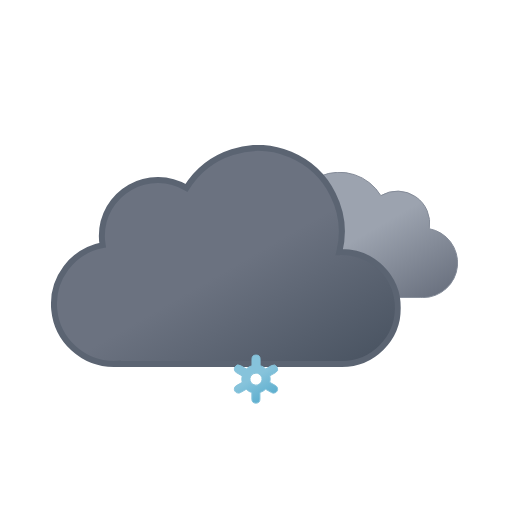
t = 0.00 s
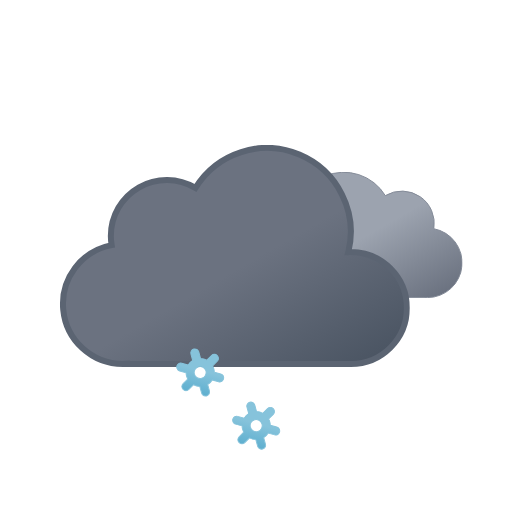
t = 0.75 s
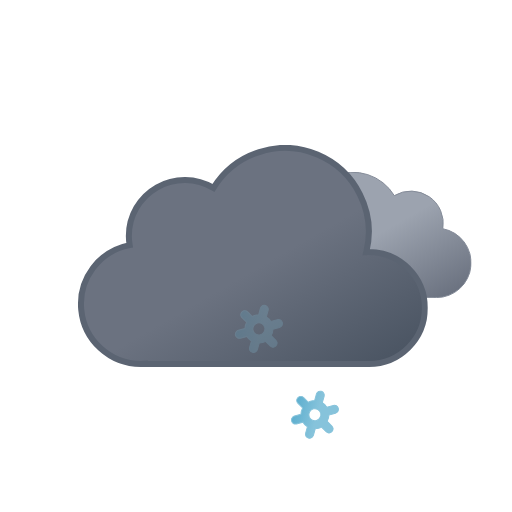
t = 2.25 s
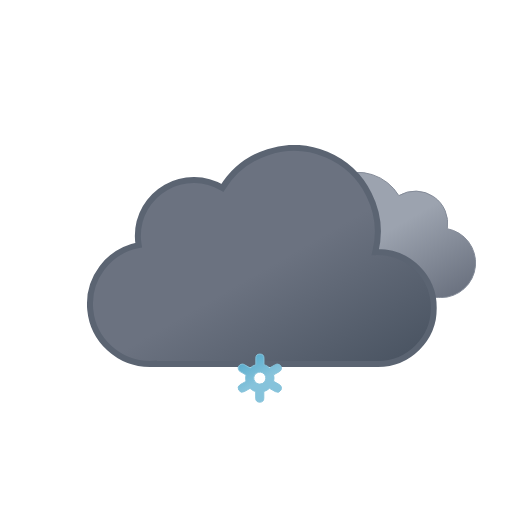
t = 3.00 s
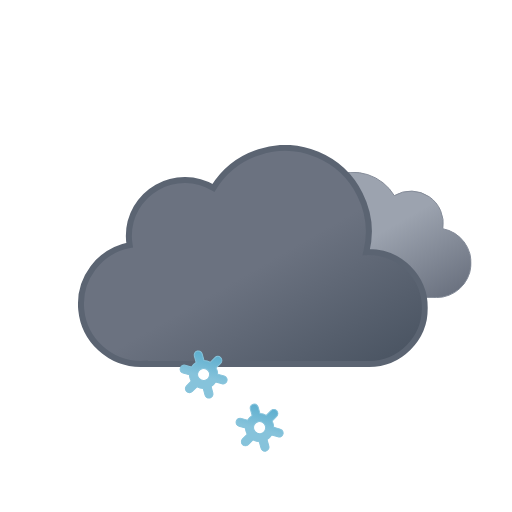
t = 3.75 s
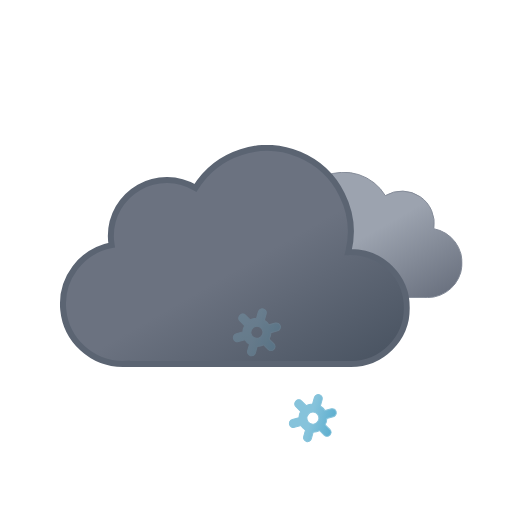
t = 5.25 s

The animated SVG that drew these frames (rendered in a browser with its animation timeline set to each time). Animation: 11 SMIL elements (animate=3,animateTransform=8); one cycle of 6.00 s, repeats indefinitely.

<svg xmlns="http://www.w3.org/2000/svg" xmlns:xlink="http://www.w3.org/1999/xlink" viewBox="0 0 512 512">
    <defs>
        <linearGradient id="a" x1="52.74" y1="9.62" x2="133.36" y2="149.27" gradientUnits="userSpaceOnUse">
            <stop offset="0" stop-color="#9ca3af"/>
            <stop offset="0.45" stop-color="#9ca3af"/>
            <stop offset="1" stop-color="#6b7280"/>
        </linearGradient>
        <linearGradient id="b" x1="99.45" y1="30.68" x2="232.64" y2="261.37" gradientUnits="userSpaceOnUse">
            <stop offset="0" stop-color="#6b7280"/>
            <stop offset="0.45" stop-color="#6b7280"/>
            <stop offset="1" stop-color="#4b5563"/>
        </linearGradient>
        <linearGradient id="c" x1="11.38" y1="5.93" x2="32.82" y2="43.07" gradientUnits="userSpaceOnUse">
            <stop offset="0" stop-color="#86c3db"/>
            <stop offset="0.45" stop-color="#86c3db"/>
            <stop offset="1" stop-color="#5eafcf"/>
        </linearGradient>
        <linearGradient id="d" x1="67.38" y1="5.93" x2="88.82" y2="43.07" xlink:href="#c"/>
        <linearGradient id="e" x1="123.38" y1="5.93" x2="144.82" y2="43.07" xlink:href="#c"/>
        <symbol id="g" viewBox="0 0 200.26 126.12">
            <path d="M.5,93.18a32.44,32.44,0,0,0,32.44,32.44H162.69v-.12c.77,0,1.53.12,2.31.12a34.75,34.75,0,0,0,6.49-68.89A32.38,32.38,0,0,0,123,23.62,48.58,48.58,0,0,0,34.4,60.81c-.49,0-1-.07-1.46-.07A32.44,32.44,0,0,0,.5,93.18Z" stroke="#848b98" stroke-miterlimit="10" fill="url(#a)"/>
        </symbol>
        <symbol id="h" viewBox="0 0 350 222">
            <path d="M291,107c-.85,0-1.68.09-2.53.13A83.9,83.9,0,0,0,135.6,42.92,55.91,55.91,0,0,0,51,91a56.56,56.56,0,0,0,.8,9.08A60,60,0,0,0,63,219c1.35,0,2.67-.11,4-.2v.2H291a56,56,0,0,0,0-112Z" stroke="#5b6472" stroke-miterlimit="10" stroke-width="6" fill="url(#b)"/>
        </symbol>
        <symbol id="f" viewBox="0 0 398 222" overflow="visible">
            <!-- dark-cloud -->
            <use width="200.26" height="126.12" transform="translate(198 27)" xlink:href="#g">
                <animateTransform
                    attributeName="transform"
                    additive="sum"
                    type="translate"
                    values="-9 0; 9 0; -9 0"
                    dur="6s"
                    repeatCount="indefinite"/>
            </use>

            <!-- black-cloud -->
            <use width="350" height="222" xlink:href="#h">
                <animateTransform
                    attributeName="transform"
                    additive="sum"
                    type="translate"
                    values="-18 0; 18 0; -18 0"
                    dur="6s"
                    repeatCount="indefinite"/>
            </use>
        </symbol>
        <symbol id="i" viewBox="0 0 156.2 49" overflow="visible">
            <!-- snowflake-1 -->
            <g>
                <path d="M41.67,31l-5.78-3.3a13.74,13.74,0,0,0,0-6.47L41.67,18a4,4,0,0,0,1.49-5.46A4.08,4.08,0,0,0,37.62,11l-5.79,3.3a13.61,13.61,0,0,0-2.64-2,13.84,13.84,0,0,0-3-1.28V4.5a4.05,4.05,0,0,0-8.1,0v6.6a14.25,14.25,0,0,0-5.69,3.23L6.58,11A4.08,4.08,0,0,0,1,12.5,4,4,0,0,0,2.53,18l5.78,3.3a13.74,13.74,0,0,0,0,6.47L2.53,31A4,4,0,0,0,1,36.5a4.08,4.08,0,0,0,3.52,2,4,4,0,0,0,2-.54l5.79-3.3a13.61,13.61,0,0,0,2.64,2,13.8,13.8,0,0,0,3,1.27V44.5a4.05,4.05,0,0,0,8.1,0V37.89a14.22,14.22,0,0,0,5.68-3.23L37.62,38a4,4,0,0,0,2,.54,4.08,4.08,0,0,0,3.52-2A4,4,0,0,0,41.67,31ZM19.06,29.7a6,6,0,0,1-2.22-8.2,6.1,6.1,0,0,1,5.27-3,6.16,6.16,0,0,1,3,.8,6,6,0,0,1,2.22,8.2A6.12,6.12,0,0,1,19.06,29.7Z" stroke="#86c3db" stroke-miterlimit="10" fill="url(#c)" opacity="0">
                    <animateTransform
                        attributeName="transform"
                        additive="sum"
                        type="rotate"
                        values="0 24 24; 360 24 24"
                        dur="6s"
                        repeatCount="indefinite"/>

                    <animate
                        id="t1"
                        attributeName="opacity"
                        values="0; 1; 1; 0"
                        begin="0s; t1.end+1s"
                        dur="2s"
                        keyTimes="0; .17; .83; 1"/>
                </path>

                <animateTransform
                    id="s1"
                    attributeName="transform"
                    additive="sum"
                    type="translate"
                    values="0 -36; 0 92;"
                    begin="0s; s1.end+1s"
                    dur="2s"/>
            </g>

            <!-- snowflake-2 -->
            <g>
                <path d="M97.67,31l-5.78-3.3a13.74,13.74,0,0,0,0-6.47L97.67,18a4,4,0,0,0,1.49-5.46A4.08,4.08,0,0,0,93.62,11l-5.79,3.3a13.61,13.61,0,0,0-2.64-2,13.84,13.84,0,0,0-3-1.28V4.5a4.05,4.05,0,0,0-8.1,0v6.6a14.25,14.25,0,0,0-5.69,3.23L62.58,11A4.08,4.08,0,0,0,57,12.5,4,4,0,0,0,58.53,18l5.78,3.3a13.74,13.74,0,0,0,0,6.47L58.53,31A4,4,0,0,0,57,36.5a4.08,4.08,0,0,0,3.52,2,4,4,0,0,0,2-.54l5.79-3.3a13.61,13.61,0,0,0,2.64,2,13.8,13.8,0,0,0,3,1.27V44.5a4.05,4.05,0,0,0,8.1,0V37.89a14.22,14.22,0,0,0,5.68-3.23L93.62,38a4,4,0,0,0,2,.54,4.08,4.08,0,0,0,3.52-2A4,4,0,0,0,97.67,31ZM75.06,29.7a6,6,0,0,1-2.22-8.2,6.1,6.1,0,0,1,5.27-3,6.16,6.16,0,0,1,3,.8,6,6,0,0,1,2.22,8.2A6.12,6.12,0,0,1,75.06,29.7Z" stroke="#86c3db" stroke-miterlimit="10" fill="url(#d)" opacity="0">
                    <animateTransform
                        attributeName="transform"
                        additive="sum"
                        type="rotate"
                        values="0 80 24; 360 80 24"
                        dur="6s"
                        repeatCount="indefinite"/>

                    <animate
                        id="t2"
                        attributeName="opacity"
                        values="0; 1; 1; 0"
                        begin="-.83s; t2.end+1s"
                        dur="2s"
                        keyTimes="0; .17; .83; 1"/>
                </path>

                <animateTransform
                    id="s2"
                    attributeName="transform"
                    additive="sum"
                    type="translate"
                    values="0 -36; 0 92;"
                    begin="-.83s; s2.end+1s"
                    dur="2s"/>
            </g>

            <!-- snowflake-3 -->
            <g>
                <path d="M153.67,31l-5.78-3.3a13.74,13.74,0,0,0,0-6.47L153.67,18a4,4,0,0,0,1.49-5.46A4.08,4.08,0,0,0,149.62,11l-5.79,3.3a13.61,13.61,0,0,0-2.64-2,13.84,13.84,0,0,0-3-1.28V4.5a4.05,4.05,0,0,0-8.1,0v6.6a14.25,14.25,0,0,0-5.69,3.23L118.58,11A4.08,4.08,0,0,0,113,12.5,4,4,0,0,0,114.53,18l5.78,3.3a13.74,13.74,0,0,0,0,6.47L114.53,31A4,4,0,0,0,113,36.5a4.08,4.08,0,0,0,3.52,2,4,4,0,0,0,2-.54l5.79-3.3a13.61,13.61,0,0,0,2.64,2,13.8,13.8,0,0,0,3,1.27V44.5a4.05,4.05,0,0,0,8.1,0V37.89a14.22,14.22,0,0,0,5.68-3.23l5.79,3.3a4,4,0,0,0,2,.54,4.08,4.08,0,0,0,3.52-2A4,4,0,0,0,153.67,31ZM131.06,29.7a6,6,0,0,1-2.22-8.2,6.1,6.1,0,0,1,5.27-3,6.16,6.16,0,0,1,3,.8,6,6,0,0,1,2.22,8.2A6.12,6.12,0,0,1,131.06,29.7Z" stroke="#86c3db" stroke-miterlimit="10" fill="url(#e)" opacity="0">
                    <animateTransform
                        attributeName="transform"
                        additive="sum"
                        type="rotate"
                        values="0 136 24; 360 136 24"
                        dur="6s"
                        repeatCount="indefinite"/>

                    <animate
                        id="t3"
                        attributeName="opacity"
                        values="0; 1; 1; 0"
                        begin=".83s; t3.end+1s"
                        dur="2s"
                        keyTimes="0; .17; .83; 1"/>
                </path>

                <animateTransform
                    id="s3"
                    attributeName="transform"
                    additive="sum"
                    type="translate"
                    values="0 -36; 0 92;"
                    begin=".83s; s3.end+1s"
                    dur="2s"/>
            </g>
        </symbol>
    </defs>
    <use width="398" height="222" transform="translate(68.84 145)" xlink:href="#f"/>
    <use width="156.2" height="49" transform="translate(177.9 337.5)" xlink:href="#i"/>
</svg>
